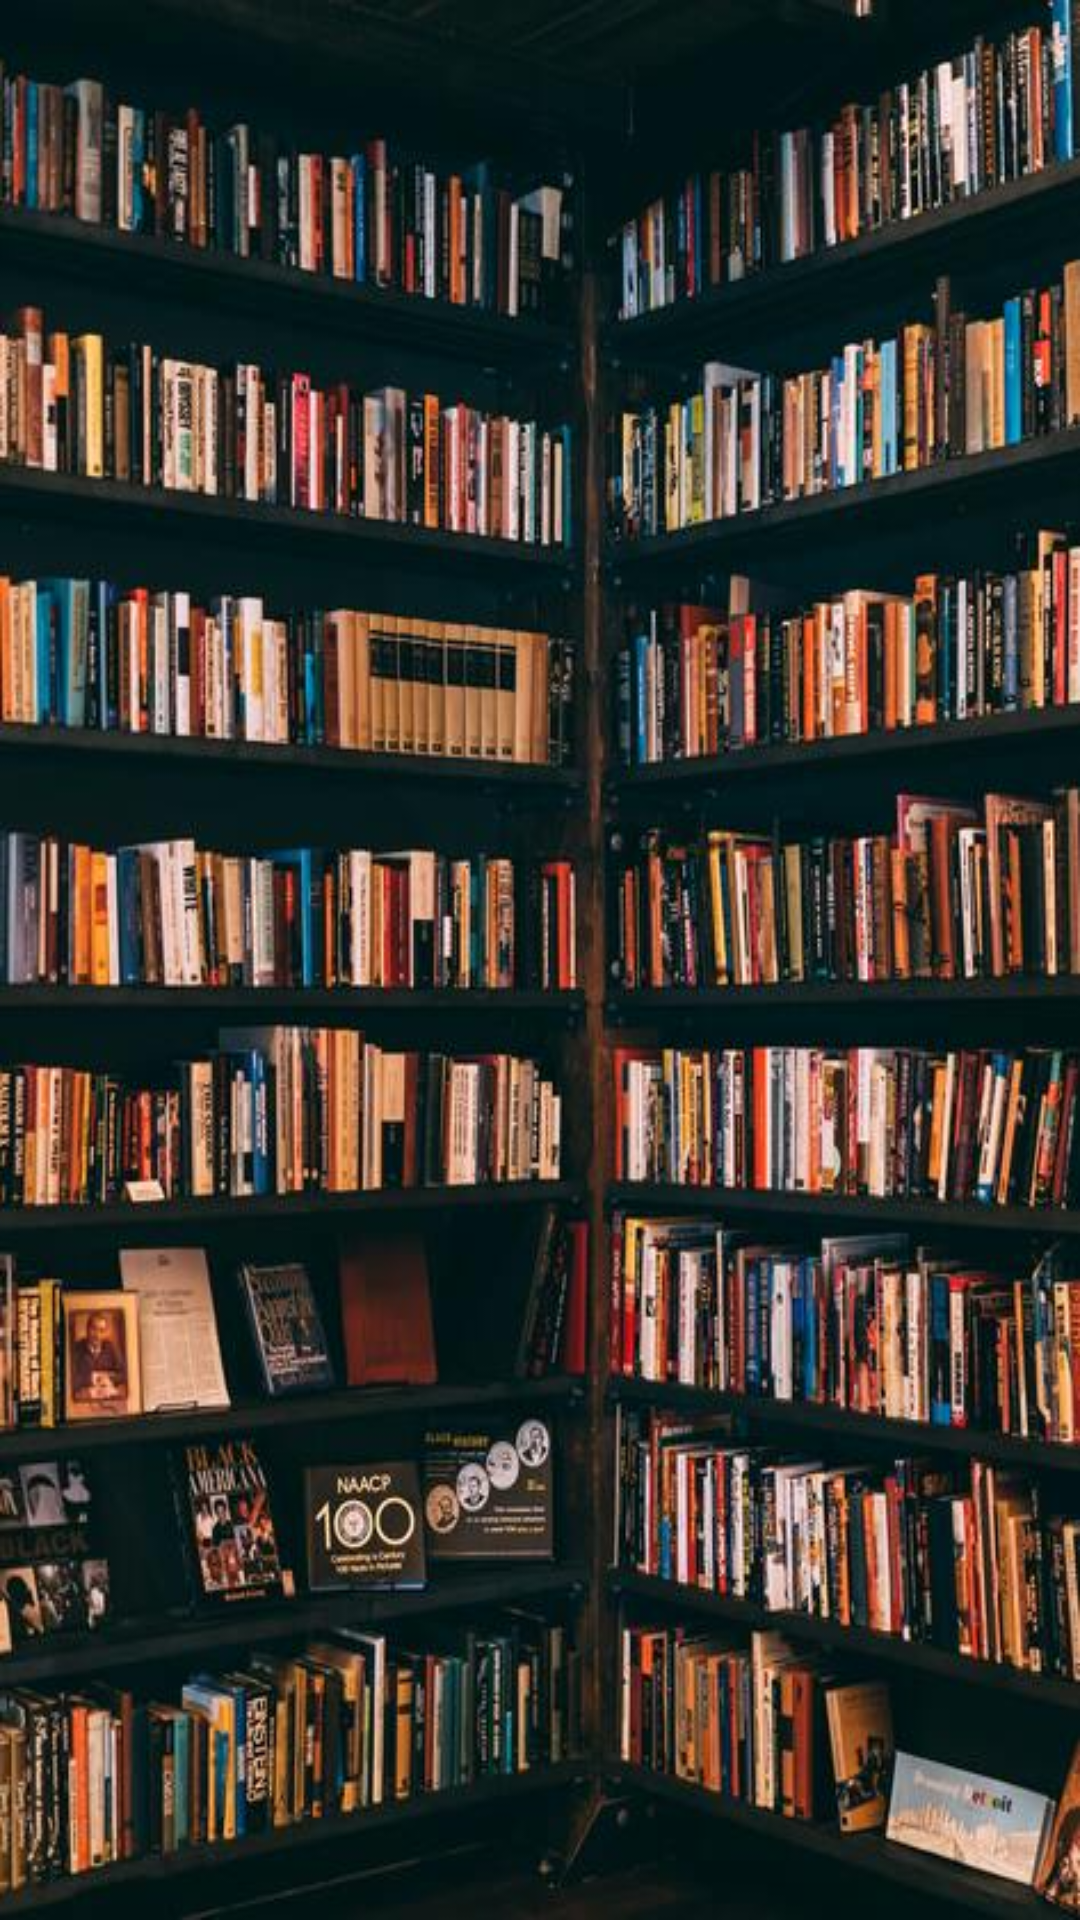

Layout XML and referenced resources for this Android screen:
<!-- AndroidManifest.xml: application theme Theme.MiloLibrairy -->
<!-- res/layout/fragment_populaire.xml -->
<?xml version="1.0" encoding="utf-8"?>
<FrameLayout xmlns:android="http://schemas.android.com/apk/res/android"
    xmlns:app="http://schemas.android.com/apk/res-auto"
    xmlns:tools="http://schemas.android.com/tools"
    android:layout_width="match_parent"
    android:layout_height="match_parent"
    tools:context=".views.populaire">

    <androidx.recyclerview.widget.RecyclerView
        android:id="@+id/rvpopulaire"
        android:layout_width="match_parent"
        android:layout_height="match_parent"
        android:background="@drawable/background_auth"
        android:paddingTop="15dp"
        android:paddingBottom="15dp"
        tools:ignore="MissingConstraints" />

</FrameLayout>
<!-- resources referenced by this layout -->
<resources>
  <!-- drawable background_auth: jpg bitmap (drawable-v24, 79876 bytes) -->
  <style name="Theme.MiloLibrairy" parent="Theme.AppCompat.Light.NoActionBar">
          
          <item name="colorPrimary">@color/purple_500</item>
          <item name="colorPrimaryVariant">@color/purple_700</item>
          <item name="colorOnPrimary">@color/white</item>
          
          <item name="colorSecondary">@color/teal_200</item>
          <item name="colorSecondaryVariant">@color/teal_700</item>
          <item name="colorOnSecondary">@color/black</item>
          
          <item name="android:statusBarColor" tools:targetApi="l">?attr/colorPrimaryVariant</item>
          
      </style>
  <!-- not gathered from this repository: default colours our renderer supplied (Android Studio template values) -->
  <color name="purple_500">#FF6200EE</color>
  <color name="purple_700">#FF3700B3</color>
  <color name="teal_200">#FF03DAC5</color>
  <color name="teal_700">#FF018786</color>
  <color name="black">#FF000000</color>
  <color name="white">#FFFFFFFF</color>
</resources>
